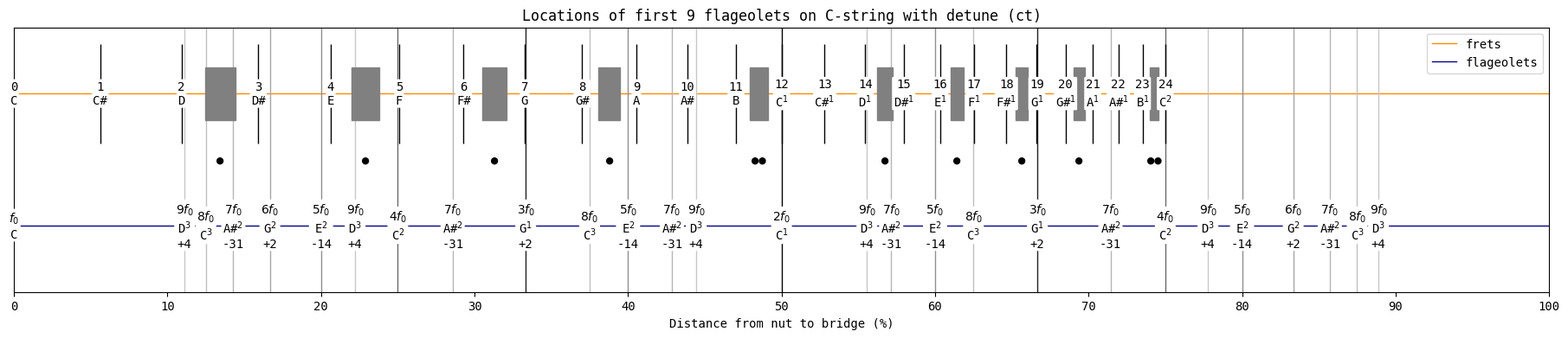

Source code (Python): (Note: this script raises an exception after producing the figure.)
# Author: https://github.com/teuncm

import matplotlib.pyplot as plt
import matplotlib.ticker as ticker
import matplotlib.patches as patches
import math

PITCH_CLASS_TABLE = ["C", "C#", "D", "D#", "E", "F", "F#", "G", "G#", "A", "A#", "B"]

# Number of frets to show.
frets = range(1, 25)
# Harmonics to show nodes of.
harmonics = range(2, 10)


def main():
    # print(get_harmonic_intensity(5.5, harmonics))
    for root_note in PITCH_CLASS_TABLE:
        plot_data(root_note)
        print("Finished", root_note, "string")

    print("Done!")


def plot_data(root_note):
    """Plot all fret and flagiolet data for the given root note."""
    # Figure styling.
    plt.rc("font", size=10)
    plt.rc("font", family="monospace")

    grayscale_cmap = plt.get_cmap("gray_r")

    _, ax = plt.subplots(figsize=(18, 3.8), layout="constrained")
    ax.axhline(1, alpha=1, color="darkorange", linewidth=1, label="frets", zorder=-1)
    ax.axhline(0, alpha=1, color="darkblue", linewidth=1, label="flageolets", zorder=-1)
    ax.set_xlim([0, 1])
    ax.xaxis.set_major_locator(ticker.MultipleLocator(0.1))
    ax.xaxis.set_major_formatter(ticker.FuncFormatter(lambda x, _: f"{x * 100:.0f}"))
    ax.set_ylim([-0.5, 1.5])
    ax.set_xlabel("Distance from nut to bridge (%)")
    ax.get_yaxis().set_visible(False)
    plt.title(f"Locations of first 9 flageolets on {root_note}-string with detune (ct)")
    plt.legend()

    # Draw zero fret.
    draw_text(ax, 0, 1, f"0\n{root_note}")

    # Draw zero flageolet.
    draw_text(ax, 0, 0, f"$f_0$\n{root_note}")

    # Index of root note in pitch class table. Used later to calculate notes.
    root_idx = PITCH_CLASS_TABLE.index(root_note)

    existing_distances = set()
    for harmonic in harmonics:
        # Every nth harmonic has n-1 nodes on the string. Iterate through
        # all of them.
        for numerator in range(1, harmonic):
            distance = numerator / harmonic

            # Check for existing lower-order nodes.
            if distance in existing_distances:
                continue

            existing_distances.add(distance)

            # Calculate distance from root note.
            num_semitones = freq_ratio_to_semitones(harmonic)
            rounded_num_semitones = round(num_semitones)
            num_octaves = semitones_to_octaves(num_semitones)

            # Calculate nearest equally tempered note.
            pitch_class_idx = (root_idx + rounded_num_semitones) % 12
            pitch_class = PITCH_CLASS_TABLE[pitch_class_idx]

            # Calculate cent offset from nearest equally tempered note.
            num_cents = 100 * (num_semitones - rounded_num_semitones)
            rounded_num_cents = round(num_cents)

            # Draw flageolets.
            num_cents_str = "" if rounded_num_cents == 0 else f"\n{rounded_num_cents:+}"
            pitch_str = f"{pitch_class}$^{{{num_octaves}}}$"
            intensity = get_harmonic_intensity(harmonic)
            color = grayscale_cmap(intensity)
            ax.eventplot(
                [distance], lineoffsets=0, linelengths=3, linewidths=1, color=color
            )
            draw_text(ax, distance, 0, f"${harmonic}f_0$\n{pitch_str}{num_cents_str}")

    # Mark frets with a single dot.
    marked_frets = [3, 5, 7, 9, 15, 17, 19, 21, 27, 29, 31, 33]
    # Mark octaves with two dots.
    marked_octaves = [12, 24, 36]

    for fret in frets:
        # Use equal temperament for fret spacing calculations.
        distance = get_fret_position(fret)

        # Calculate distance from root note.
        num_octaves = semitones_to_octaves(fret)

        # Pitch class is simply the next note for each consecutive fret.
        pitch_class_idx = (root_idx + fret) % 12
        pitch_class = PITCH_CLASS_TABLE[pitch_class_idx]

        # Draw frets.
        octave_str = "" if num_octaves == 0 else f"$^{{{num_octaves}}}$"
        ax.eventplot(
            [distance], lineoffsets=1, linelengths=0.75, linewidths=1, color="black"
        )
        draw_text(ax, distance, 1, f"{fret}" + f"\n{pitch_class}{octave_str}")

        # Draw dot markers.
        dot_distance = get_fret_position(fret - 0.5)
        if fret in marked_frets:
            draw_text(ax, dot_distance, 0.5, "●")
        if fret in marked_octaves:
            draw_text(ax, dot_distance, 0.5, "●●")

        # Draw rectangular markers.
        if fret in marked_frets or fret in marked_octaves:
            rect_left = get_fret_position(fret - 0.7)
            rect_right = get_fret_position(fret - 0.3)
            rect_width = rect_right - rect_left
            rect_height = 0.4

            rect = patches.Rectangle(
                (rect_left, 1 - rect_height / 2),
                rect_width,
                rect_height,
                linewidth=1,
                edgecolor="gray",
                facecolor="gray",
                zorder=10,
            )

            ax.add_patch(rect)

    plt.savefig(f"output/flageolets_{root_note}.png", bbox_inches="tight", dpi=200)


def freq_ratio_to_semitones(freq_ratio):
    """Convert a frequency ratio to tonal distance in semitones."""
    num_semitones = 12 * math.log(freq_ratio, 2)

    return num_semitones


def semitones_to_octaves(num_semitones):
    """Convert semitone distance to octave distance."""
    num_octaves = math.floor(num_semitones / 12)

    return num_octaves


def get_fret_position(fret):
    """Get the position of a fret on the fretboard."""
    position = 1 - 2 ** (-(fret / 12))

    return position


def get_harmonic_intensity(harmonic):
    """Get intensity of harmonic (used for coloring)."""
    intensity = 1 / ((harmonic - 1) / 1.75)

    return intensity


def draw_text(ax, x, y, text):
    """Draw text on the given Axes."""
    ax.text(
        x,
        y,
        text,
        horizontalalignment="center",
        verticalalignment="center",
        bbox=dict(facecolor="white", edgecolor="none", boxstyle="round, pad=0.1"),
        zorder=11,
    )


if __name__ == "__main__":
    main()
